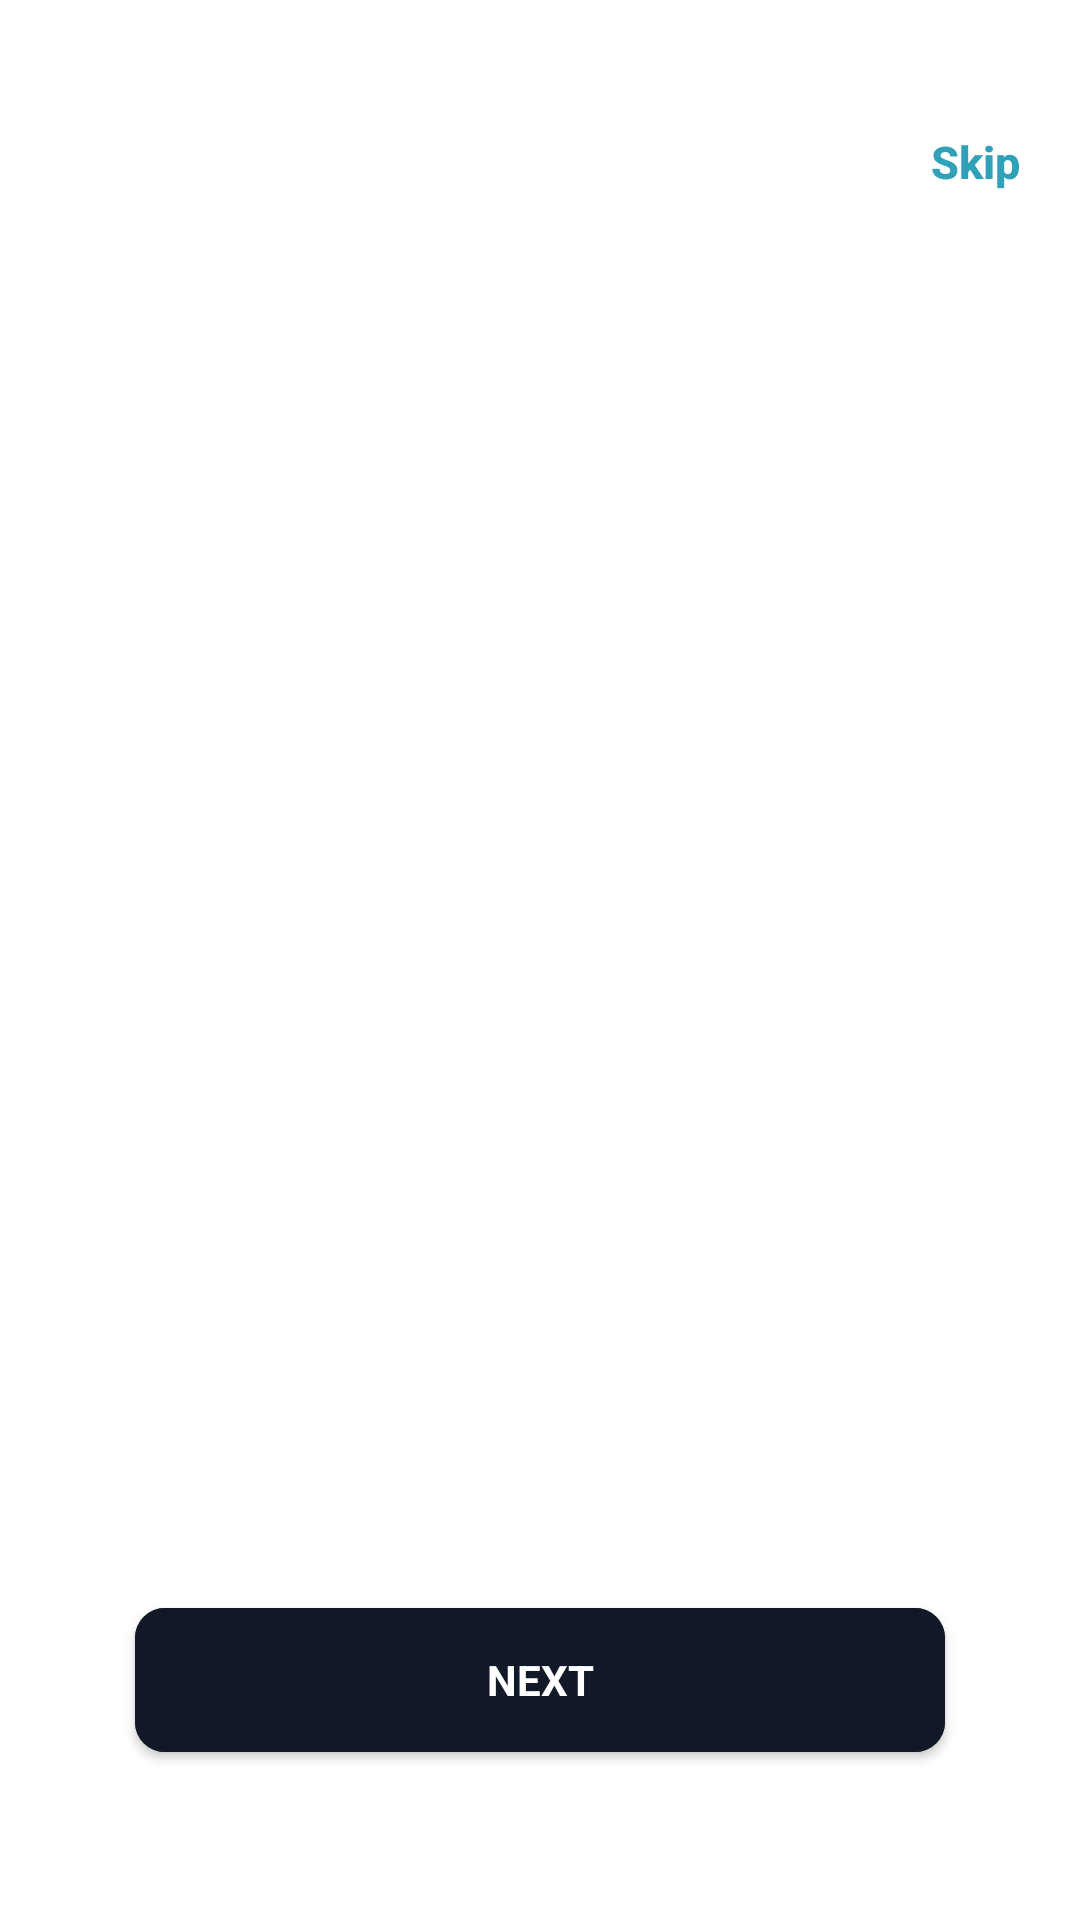

Layout XML and referenced resources for this Android screen:
<!-- AndroidManifest.xml: application theme Theme.SmartPay -->
<!-- res/layout/fragment_welcome.xml -->
<?xml version="1.0" encoding="utf-8"?>
<androidx.appcompat.widget.LinearLayoutCompat xmlns:android="http://schemas.android.com/apk/res/android"
    xmlns:app="http://schemas.android.com/apk/res-auto"
    xmlns:tools="http://schemas.android.com/tools"
    android:id="@+id/obnBoardingInfo"
    android:layout_width="match_parent"
    android:layout_height="match_parent"
    android:background="@color/white"
    android:fitsSystemWindows="true"
    tools:context=".fragment.WelcomeFragment"
    android:orientation="vertical">

    
    <com.google.android.material.button.MaterialButton
        android:id="@+id/btnSkip"
        style="@style/Widget.MaterialComponents.Button.TextButton"
        android:layout_width="70dp"
        android:layout_height="wrap_content"
        android:layout_gravity="end"
        android:layout_marginTop="30dp"
        android:layout_marginEnd="0dp"
        android:fontFamily="sans-serif-medium"
        android:text="@string/on_boarding_skip"
        android:textAllCaps="false"
        android:textAppearance="@style/TextAppearance.AppCompat.Small"
        android:textColor="@color/secondaryColor"
        android:textSize="15sp"
        android:textStyle="bold" />

    <androidx.viewpager2.widget.ViewPager2
        android:id="@+id/viewPager2"
        android:layout_width="match_parent"
        android:layout_height="match_parent"

        android:layout_weight="1" />

    <com.google.android.material.tabs.TabLayout
        android:id="@+id/tabLayout"
        android:layout_width="match_parent"
        android:layout_height="wrap_content"
        android:layout_gravity="bottom"
        android:background="@color/white"
        app:tabBackground="@drawable/intro_tab_selector"
        app:tabGravity="center"
        app:tabIndicatorHeight="0dp"
        app:tabPaddingStart="13dp" />

    <com.google.android.material.button.MaterialButton
        android:id="@+id/btnNext"
        android:layout_width="270dp"
        android:layout_height="60dp"
        android:layout_gravity="center"
        android:layout_marginBottom="50dp"
        android:backgroundTint="@color/buttonColor"
        android:gravity="center"
        android:text="@string/on_boarding_next"
        android:textAllCaps="true"
        android:textAppearance="@style/TextAppearance.AppCompat.Small"
        android:textColor="@android:color/white"
        android:textStyle="bold"
        app:cornerRadius="10dp" />



</androidx.appcompat.widget.LinearLayoutCompat>
<!-- resources referenced by this layout -->
<resources>
  <color name="buttonColor">#FF111827</color>
  <color name="secondaryColor">#FF2FA2B9</color>
  <color name="white">#FFFFFFFF</color>
  <string name="on_boarding_next">Next</string>
  <string name="on_boarding_skip">Skip</string>
  <style name="Theme.SmartPay" parent="Theme.MaterialComponents.DayNight.NoActionBar">
          
          <item name="colorPrimary">@color/secondaryColor</item>
          <item name="colorPrimaryVariant">@color/secondaryColor</item>
          <item name="colorOnPrimary">@color/white</item>
          
          <item name="colorSecondary">@color/teal_200</item>
          <item name="colorSecondaryVariant">@color/teal_700</item>
          <item name="colorOnSecondary">@color/black</item>
          
          <item name="android:statusBarColor">@color/black</item>
          
      </style>
  <color name="teal_200">#FF03DAC5</color>
  <color name="teal_700">#FF018786</color>
  <color name="black">#FF000000</color>
</resources>
